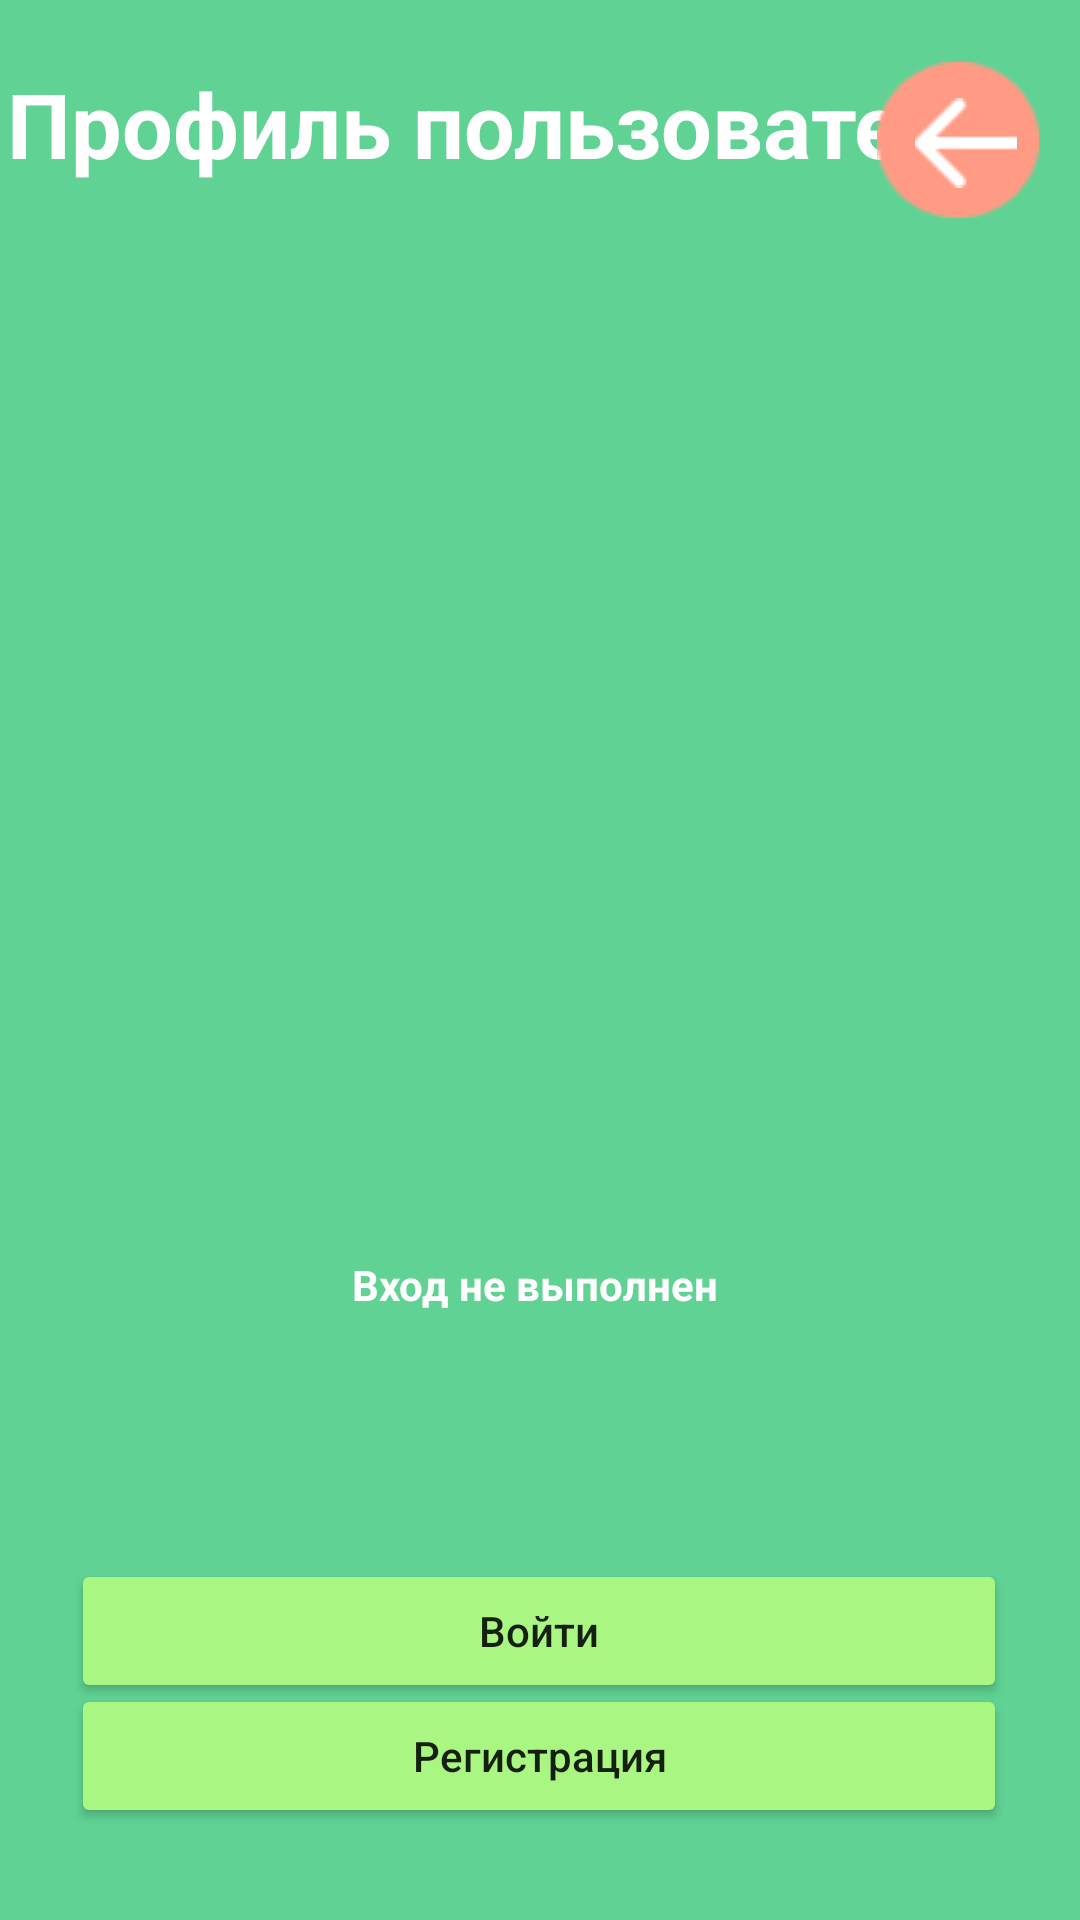

Android layout source for this screen:
<!-- AndroidManifest.xml: application theme Theme.Laboratornaya_8 -->
<!-- res/layout/activity_main10.xml -->
<?xml version="1.0" encoding="utf-8"?>
<androidx.constraintlayout.widget.ConstraintLayout xmlns:android="http://schemas.android.com/apk/res/android"
    xmlns:app="http://schemas.android.com/apk/res-auto"
    xmlns:tools="http://schemas.android.com/tools"
    android:layout_width="match_parent"
    android:layout_height="match_parent"
    android:background="@color/light_green"
    tools:context=".MainActivity10">

    <TextView
        android:id="@+id/textView3"
        android:layout_width="wrap_content"
        android:layout_height="wrap_content"
        android:text="@string/not_login"
        android:textColor="@color/white"
        android:textSize="14sp"
        android:textStyle="bold"
        app:layout_constraintBottom_toBottomOf="parent"
        app:layout_constraintHorizontal_bias="0.493"
        app:layout_constraintLeft_toLeftOf="parent"
        app:layout_constraintRight_toRightOf="parent"
        app:layout_constraintTop_toTopOf="parent"
        app:layout_constraintVertical_bias="0.674"
        tools:ignore="TextContrastCheck" />

    <TextView
        android:layout_width="wrap_content"
        android:layout_height="wrap_content"
        android:text="@string/profile"
        android:textColor="@color/white"
        android:textSize="30sp"
        android:textStyle="bold"
        tools:layout_editor_absoluteX="16dp"
        tools:layout_editor_absoluteY="16dp"
        app:layout_constraintBottom_toBottomOf="parent"
        app:layout_constraintHorizontal_bias="0.086"
        app:layout_constraintLeft_toLeftOf="parent"
        app:layout_constraintRight_toRightOf="parent"
        app:layout_constraintTop_toTopOf="parent"
        app:layout_constraintVertical_bias="0.035"
        tools:ignore="TextContrastCheck"/>

    <ImageButton
        android:layout_width="54dp"
        android:layout_height="52dp"
        android:background="@drawable/krug"
        app:layout_constraintBottom_toBottomOf="parent"
        app:layout_constraintHorizontal_bias="0.955"
        app:layout_constraintLeft_toLeftOf="parent"
        app:layout_constraintRight_toRightOf="parent"
        app:layout_constraintTop_toTopOf="parent"
        app:layout_constraintVertical_bias="0.035"
        tools:ignore="ImageContrastCheck"
        android:contentDescription="@string/arrow2" />

    <ImageButton
        android:layout_width="48dp"
        android:layout_height="48dp"
        android:backgroundTint="@android:color/transparent"
        android:contentDescription="@string/arrow"
        android:src="@drawable/strelka2"
        app:layout_constraintBottom_toBottomOf="parent"
        app:layout_constraintHorizontal_bias="0.955"
        app:layout_constraintLeft_toLeftOf="parent"
        app:layout_constraintRight_toRightOf="parent"
        app:layout_constraintTop_toTopOf="parent"
        app:layout_constraintVertical_bias="0.04"
        tools:ignore="ImageContrastCheck" />

    <ImageButton
        android:layout_width="200dp"
        android:layout_height="200dp"
        android:background="@drawable/avatar"
        app:layout_constraintBottom_toBottomOf="parent"
        app:layout_constraintHorizontal_bias="0.497"
        app:layout_constraintLeft_toLeftOf="parent"
        app:layout_constraintRight_toRightOf="parent"
        app:layout_constraintTop_toTopOf="parent"
        app:layout_constraintVertical_bias="0.478"
        tools:ignore="ImageContrastCheck"
        android:contentDescription="@string/avatar" />

    <Button
        android:layout_width="312dp"
        android:layout_height="48dp"
        android:backgroundTint="@color/light_green_button"
        android:text="@string/login"
        android:textAllCaps="false"
        app:layout_constraintBottom_toBottomOf="parent"
        app:layout_constraintHorizontal_bias="0.494"
        app:layout_constraintLeft_toLeftOf="parent"
        app:layout_constraintRight_toRightOf="parent"
        app:layout_constraintTop_toTopOf="parent"
        app:layout_constraintVertical_bias="0.878"
        tools:ignore="TextContrastCheck" />

    <Button
        android:layout_width="312dp"
        android:layout_height="48dp"
        android:backgroundTint="@color/light_green_button"
        android:text="@string/sign"
        android:textAllCaps="false"
        app:layout_constraintBottom_toBottomOf="parent"
        app:layout_constraintHorizontal_bias="0.494"
        app:layout_constraintLeft_toLeftOf="parent"
        app:layout_constraintRight_toRightOf="parent"
        app:layout_constraintTop_toTopOf="parent"
        app:layout_constraintVertical_bias="0.948"
        tools:ignore="TextContrastCheck" />

</androidx.constraintlayout.widget.ConstraintLayout>
<!-- resources referenced by this layout -->
<resources>
  <color name="light_green">#60D394</color>
  <color name="light_green_button">#AAF683</color>
  <color name="white">#FFFFFFFF</color>
  <!-- drawable krug: png bitmap (drawable-v24, 825 bytes) -->
  <!-- drawable strelka2: png bitmap (drawable-v24, 246 bytes) -->
  <string name="arrow">Стрелочка</string>
  <string name="arrow2">Стрелочка2</string>
  <string name="avatar">Аватар</string>
  <string name="login">Войти</string>
  <string name="not_login">Вход не выполнен</string>
  <string name="profile">Профиль пользователя</string>
  <string name="sign">Регистрация</string>
  <style name="Theme.Laboratornaya_8" parent="Theme.MaterialComponents.DayNight.NoActionBar">
          
          <item name="colorPrimary">@color/purple_500</item>
          <item name="colorPrimaryVariant">@color/purple_700</item>
          <item name="colorOnPrimary">@color/white</item>
          
          <item name="colorSecondary">@color/teal_200</item>
          <item name="colorSecondaryVariant">@color/teal_700</item>
          <item name="colorOnSecondary">@color/black</item>
          
          <item name="android:statusBarColor" tools:targetApi="l">?attr/colorPrimaryVariant</item>
          
  
      </style>
  <color name="purple_500">#FF6200EE</color>
  <color name="purple_700">#FF3700B3</color>
  <color name="teal_200">#FF03DAC5</color>
  <color name="teal_700">#FF018786</color>
  <color name="black">#FF000000</color>
</resources>
